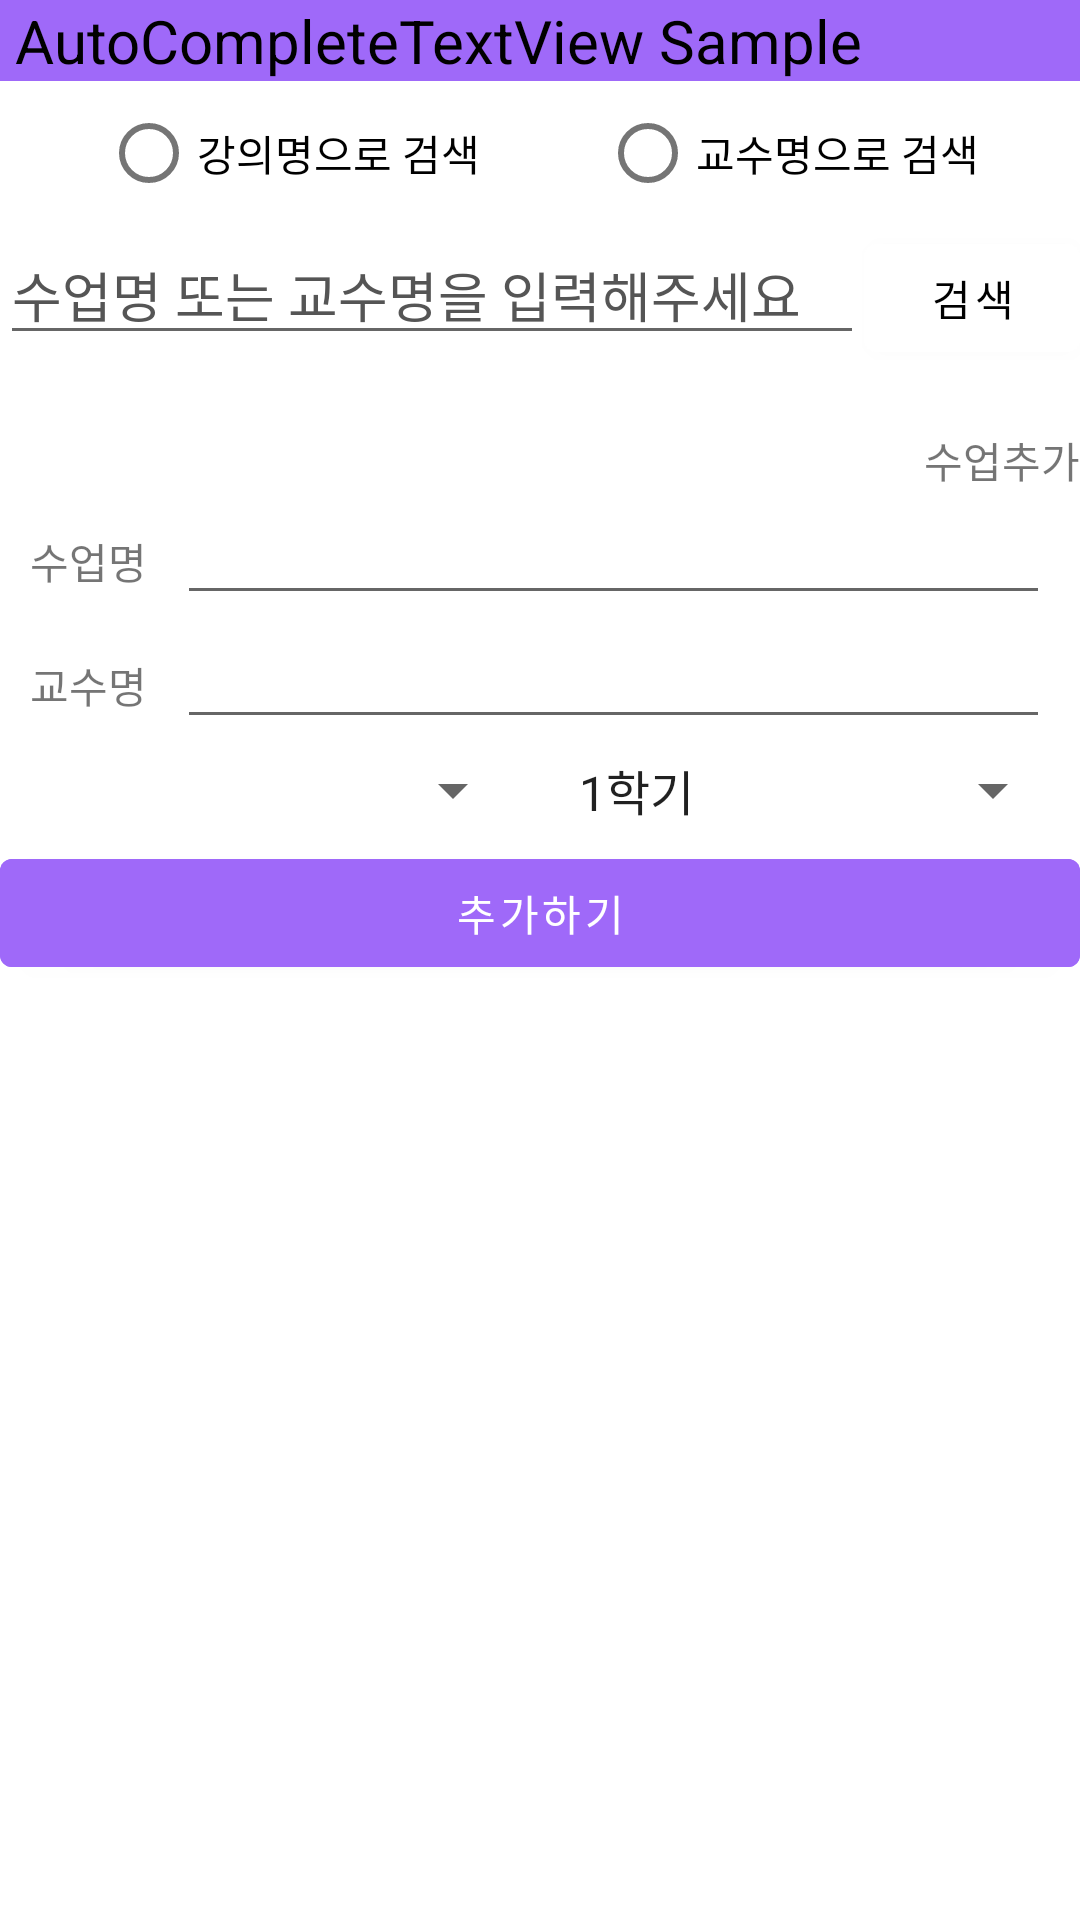

Produce the Android XML layout that renders to this screen, including the resource entries it uses.
<!-- AndroidManifest.xml: application theme Theme.Csappjava -->
<!-- res/layout/activity_marketplace_post_search2.xml -->
<?xml version="1.0" encoding="utf-8"?>
<androidx.constraintlayout.widget.ConstraintLayout xmlns:android="http://schemas.android.com/apk/res/android"
    xmlns:tools="http://schemas.android.com/tools"
    android:layout_width="match_parent"
    android:layout_height="match_parent"
    xmlns:app="http://schemas.android.com/apk/res-auto"
    android:layout_gravity="center"
    android:background="@android:color/white">

    <LinearLayout
        android:layout_width="match_parent"
        android:layout_height="match_parent"
        android:orientation="vertical"
        tools:layout_editor_absoluteY="8dp"
        tools:layout_editor_absoluteX="8dp">

        <TextView
            android:id="@+id/tv_search2"
            android:layout_width="match_parent"
            android:layout_height="wrap_content"
            android:background="@color/채팅색"
            android:gravity="left|center_vertical"
            android:paddingLeft="5dp"
            android:text="AutoCompleteTextView Sample"
            android:textColor="#000000"
            android:textSize="20dp" />

        <LinearLayout
            android:layout_width="wrap_content"
            android:layout_height="wrap_content"
            android:orientation="horizontal"
            android:layout_gravity="center"
            android:layout_marginLeft="20dp"
            android:layout_marginRight="20dp">

            <RadioGroup
                android:id="@+id/radioGroup"
                android:orientation="horizontal"
                android:layout_width="wrap_content"
                android:layout_height="match_parent">

                <RadioButton
                    android:layout_weight="1"
                    android:text="강의명으로 검색"
                    android:id="@+id/rg_btn1"
                    android:layout_marginRight="20dp"
                    android:layout_width="wrap_content"
                    android:layout_height="wrap_content" />

                <RadioButton
                    android:layout_weight="1"
                    android:text="교수명으로 검색"
                    android:id="@+id/rg_btn2"
                    android:layout_marginLeft="20dp"
                    android:layout_width="wrap_content"
                    android:layout_height="wrap_content" />

            </RadioGroup>


        </LinearLayout>

        <LinearLayout
            android:layout_width="match_parent"
            android:layout_height="wrap_content"
            android:orientation="horizontal">

            <EditText
                android:id="@+id/dialog_search_tv"
                android:layout_width="match_parent"
                android:layout_height="wrap_content"
                android:gravity="center_vertical"
                android:textColorHint="#555555"
                android:hint="수업명 또는 교수명을 입력해주세요"
                android:layout_weight="1"
                android:completionThreshold="1" />

            <Button
                android:id="@+id/list_seach2"
                android:layout_width="match_parent"
                android:layout_height="wrap_content"
                android:backgroundTint="@color/white"
                android:textColor="@color/black"
                android:includeFontPadding="false"
                android:layout_weight="4"
                android:text="검색" />

        </LinearLayout>
        <androidx.recyclerview.widget.RecyclerView
            android:id="@+id/list_search_recycleview"
            app:layoutManager="androidx.recyclerview.widget.LinearLayoutManager"
            android:layout_width="match_parent"
            android:layout_height="wrap_content"/>

        <TextView
            android:id="@+id/list_add"
            android:layout_width="wrap_content"
            android:layout_height="wrap_content"
            android:layout_marginTop="20dp"
            android:layout_gravity="right"
            android:text="수업추가"/>
=

        <LinearLayout
            android:layout_width="match_parent"
            android:layout_height="wrap_content"
            android:orientation="horizontal">
            <TextView
                android:id="@+id/test1_1"
                android:layout_width="wrap_content"
                android:layout_height="wrap_content"
                android:layout_marginLeft="10dp"
                android:text="수업명"/>

            <EditText
                android:id="@+id/test1_2"
                android:layout_width="wrap_content"
                android:layout_height="wrap_content"
                android:layout_marginLeft="10dp"
                android:layout_marginRight="10dp"
                android:layout_weight="1"/>

        </LinearLayout>

        <LinearLayout
            android:layout_width="match_parent"
            android:layout_height="wrap_content"
            android:orientation="horizontal">
            <TextView
                android:id="@+id/test2_1"
                android:layout_width="wrap_content"
                android:layout_height="wrap_content"
                android:layout_marginLeft="10dp"
                android:text="교수명"/>

            <EditText
                android:id="@+id/test2_2"
                android:layout_width="wrap_content"
                android:layout_height="wrap_content"
                android:layout_marginLeft="10dp"
                android:layout_marginRight="10dp"
                android:layout_weight="1" />

        </LinearLayout>

        <LinearLayout
            android:layout_width="match_parent"
            android:layout_height="wrap_content"
            android:orientation="horizontal">
            <Spinner
                android:id="@+id/spinner_year"
                android:layout_centerHorizontal="true"
                android:layout_width="match_parent"
                android:layout_margin="5dp"
                android:layout_weight="1"
                android:layout_height="match_parent"/>

            <Spinner
                android:id="@+id/spinner_month"
                android:layout_centerHorizontal="true"
                android:entries="@array/array_month"
                android:layout_width="match_parent"
                android:layout_margin="5dp"
                android:layout_weight="1"
                android:layout_height="wrap_content"/>
        </LinearLayout>

        <Button
            android:id="@+id/addlesson"
            android:layout_width="match_parent"
            android:layout_height="wrap_content"
            android:backgroundTint="@color/채팅색"
            android:text="추가하기"/>



    </LinearLayout>


</androidx.constraintlayout.widget.ConstraintLayout>
<!-- resources referenced by this layout -->
<resources>
  <string-array name="array_month">
          <item>1학기</item>
          <item>2학기</item>
          <item>계절학기</item>
      </string-array>
  <color name="black">#FF000000</color>
  <color name="white">#FFFFFFFF</color>
  <style name="Theme.Csappjava" parent="Theme.MaterialComponents.DayNight.NoActionBar">       
          
          <item name="fontFamily">@font/notesanskr_m</item>
          <item name="colorPrimary">@color/purple_500</item>
          <item name="colorPrimaryVariant">@color/purple_700</item>
          <item name="colorOnPrimary">@color/white</item>
          
          <item name="colorSecondary">@color/teal_200</item>
          <item name="colorSecondaryVariant">@color/teal_700</item>
          <item name="colorOnSecondary">@color/black</item>
          
          <item name="android:statusBarColor" tools:targetApi="l">@color/대표색</item>
  
          
      </style>
  <color name="purple_500">#FF6200EE</color>
  <color name="purple_700">#FF3700B3</color>
  <color name="teal_200">#FF03DAC5</color>
  <color name="teal_700">#FF018786</color>
</resources>
